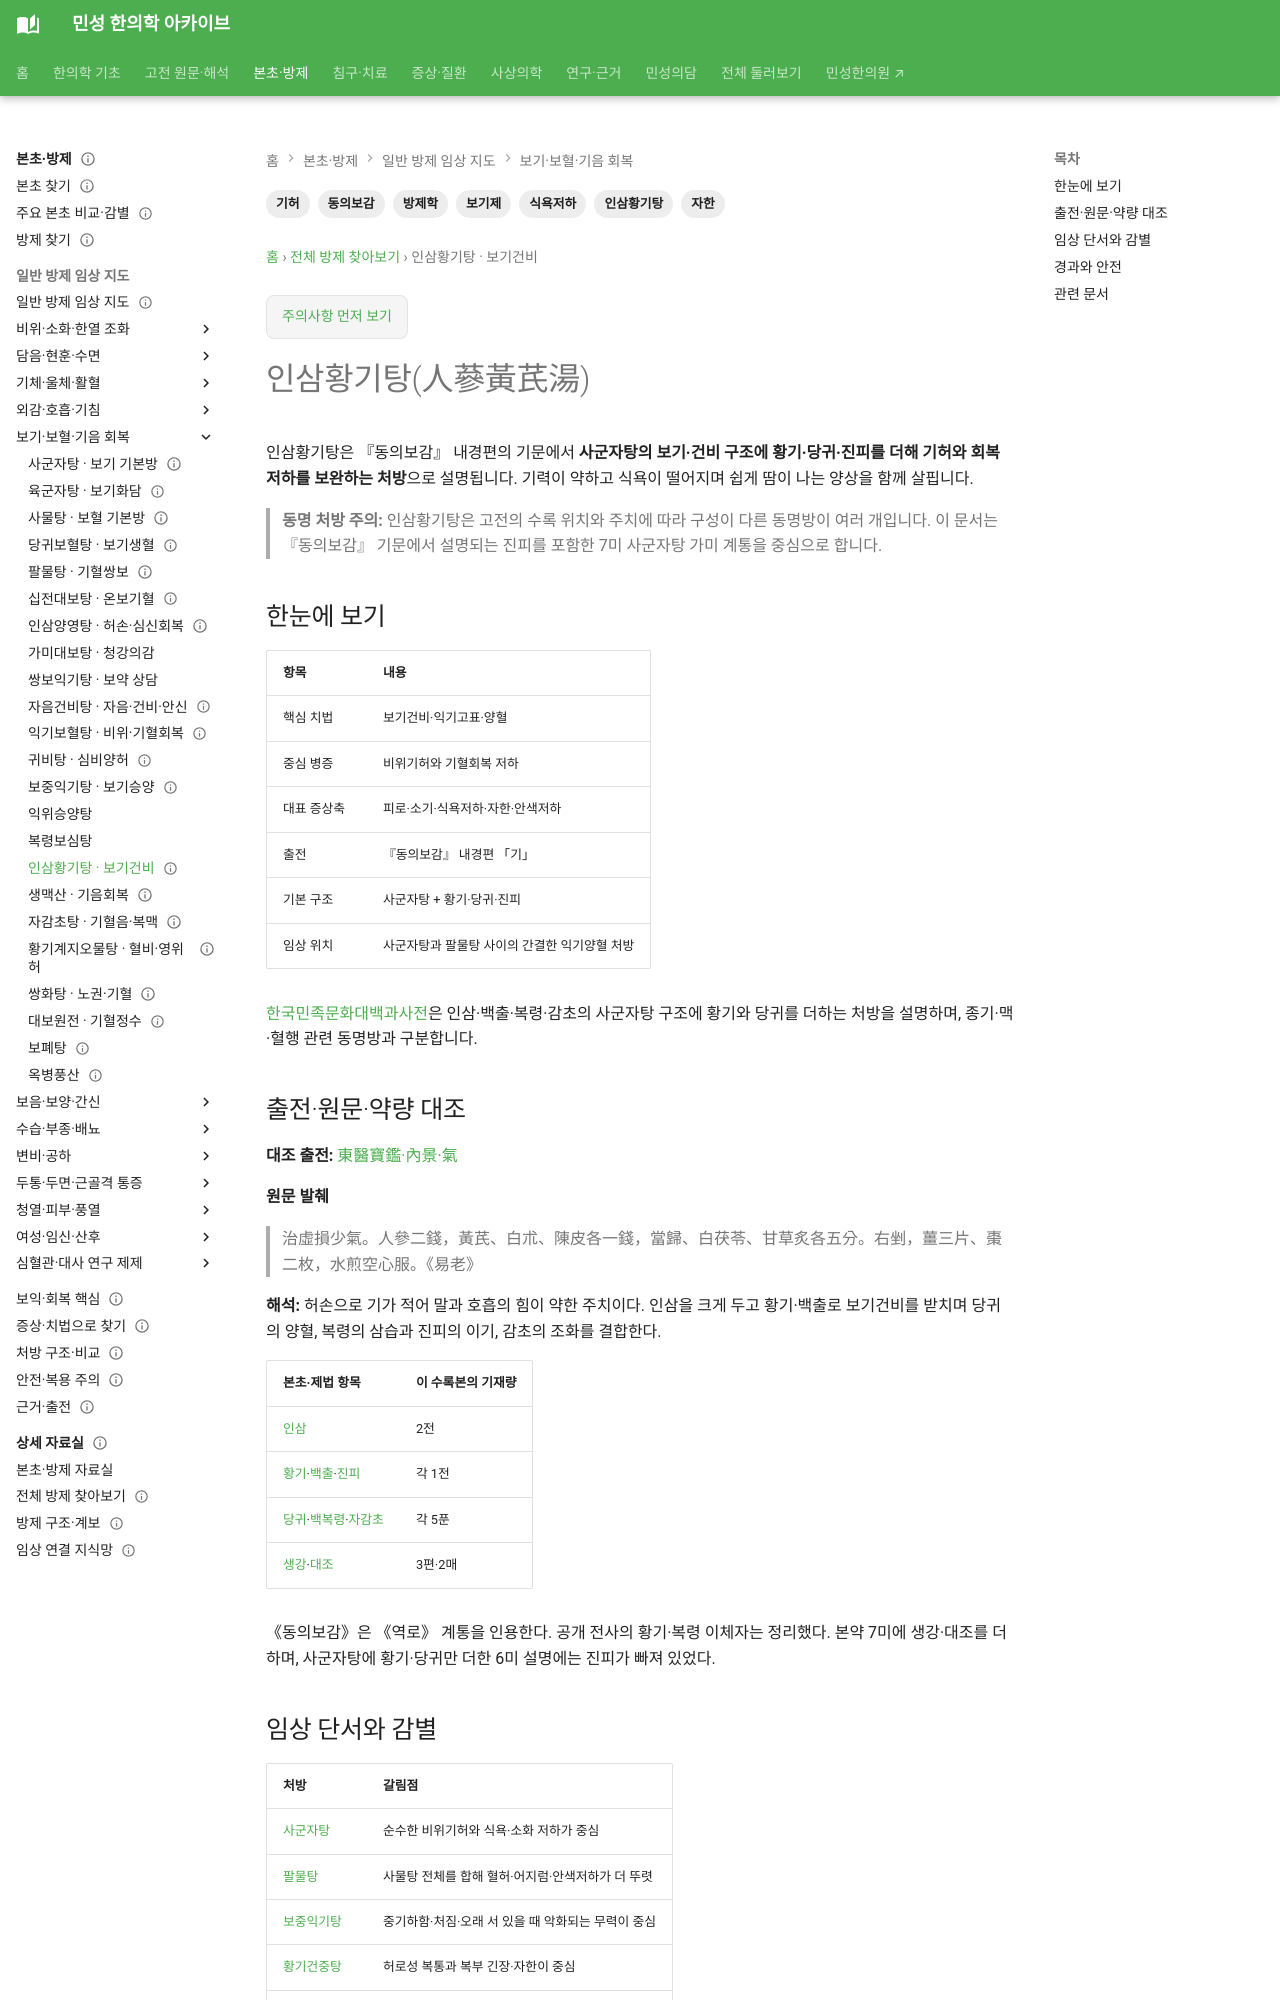

repository: joowon1111/minseong-korean-medicine-wiki · page: formulas/renshen-huangqi-tang/index.html · generator: mkdocs

---
title: 인삼황기탕(人蔘黃芪湯)
description: 동의보감 계통 인삼황기탕의 보기양혈 구조와 기허·식욕저하·자한의 감별, 사군자탕·보중익기탕·황기건중탕과의 차이를 정리합니다.
tags: [방제학, 인삼황기탕, 동의보감, 기허, 식욕저하, 자한, 보기제]
status: 검토완료
last_reviewed: 2026-10-08
---
# 인삼황기탕(人蔘黃芪湯)

인삼황기탕은 『동의보감』 내경편의 기문에서 **사군자탕의 보기·건비 구조에 황기·당귀·진피를 더해 기허와 회복저하를 보완하는 처방**으로 설명됩니다. 기력이 약하고 식욕이 떨어지며 쉽게 땀이 나는 양상을 함께 살핍니다.

> **동명 처방 주의:** 인삼황기탕은 고전의 수록 위치와 주치에 따라 구성이 다른 동명방이 여러 개입니다. 이 문서는 『동의보감』 기문에서 설명되는 진피를 포함한 7미 사군자탕 가미 계통을 중심으로 합니다.

## 한눈에 보기

| 항목 | 내용 |
|---|---|
| 핵심 치법 | 보기건비·익기고표·양혈 |
| 중심 병증 | 비위기허와 기혈회복 저하 |
| 대표 증상축 | 피로·소기·식욕저하·자한·안색저하 |
| 출전 | 『동의보감』 내경편 「기」 |
| 기본 구조 | 사군자탕 + 황기·당귀·진피 |
| 임상 위치 | 사군자탕과 팔물탕 사이의 간결한 익기양혈 처방 |

[한국민족문화대백과사전](https://encykorea.aks.ac.kr/Article/E0046929)은 인삼·백출·복령·감초의 사군자탕 구조에 황기와 당귀를 더하는 처방을 설명하며, 종기·맥·혈행 관련 동명방과 구분합니다.

## 출전·원문·약량 대조 {#source-dose-original}

**대조 출전:** [東醫寶鑑·內景·氣](https://ko.wikisource.org/wiki/동의보감/내경편#氣)

**원문 발췌**

> 治虛損少氣。人參二錢，黃芪、白朮、陳皮各一錢，當歸、白茯苓、甘草炙各五分。右剉，薑三片、棗二枚，水煎空心服。《易老》

**해석:** 허손으로 기가 적어 말과 호흡의 힘이 약한 주치이다. 인삼을 크게 두고 황기·백출로 보기건비를 받치며 당귀의 양혈, 복령의 삼습과 진피의 이기, 감초의 조화를 결합한다.

| 본초·제법 항목 | 이 수록본의 기재량 |
|---|---|
| [인삼](../herbs/ginseng.md) | 2전 |
| [황기](../herbs/astragalus.md)·[백출](../herbs/atractylodes.md)·[진피](../herbs/citrus-peel.md) | 각 1전 |
| [당귀](../herbs/angelica.md)·[백복령](../herbs/poria.md)·[자감초](../herbs/licorice.md) | 각 5푼 |
| [생강](../herbs/fresh-ginger.md)·[대조](../herbs/jujube-fruit.md) | 3편·2매 |

《동의보감》은 《역로》 계통을 인용한다. 공개 전사의 황기·복령 이체자는 정리했다. 본약 7미에 생강·대조를 더하며, 사군자탕에 황기·당귀만 더한 6미 설명에는 진피가 빠져 있었다.
